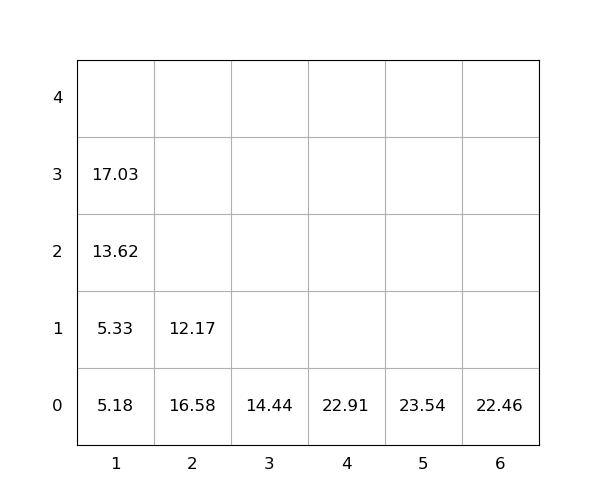

The table this chart was drawn from, first rows:
idx, loc_x, loc_y, loc_z, weight, seq, emerg, reloc, size(ft)
1, 6, 0, 0, 22.46, 0, 0, 0, 20
2, 4, 0, 0, 22.91, 0, 0, 0, 20
3, 1, 0, 0, 5.18, 0, 0, 0, 20
4, 5, 0, 0, 23.54, 1, 0, 0, 20
5, 1, 0, 1, 5.33, 2, 0, 0, 20
6, 1, 0, 2, 13.62, 3, 0, 0, 20
7, 2, 0, 0, 16.58, 4, 0, 1.0, 20
8, 2, 0, 1, 12.17, 5, 0, 1.0, 20
9, 1, 0, 3, 17.03, 6, 0, 0, 20
10, 3, 0, 0, 14.44, 7, 0, 1.0, 20
